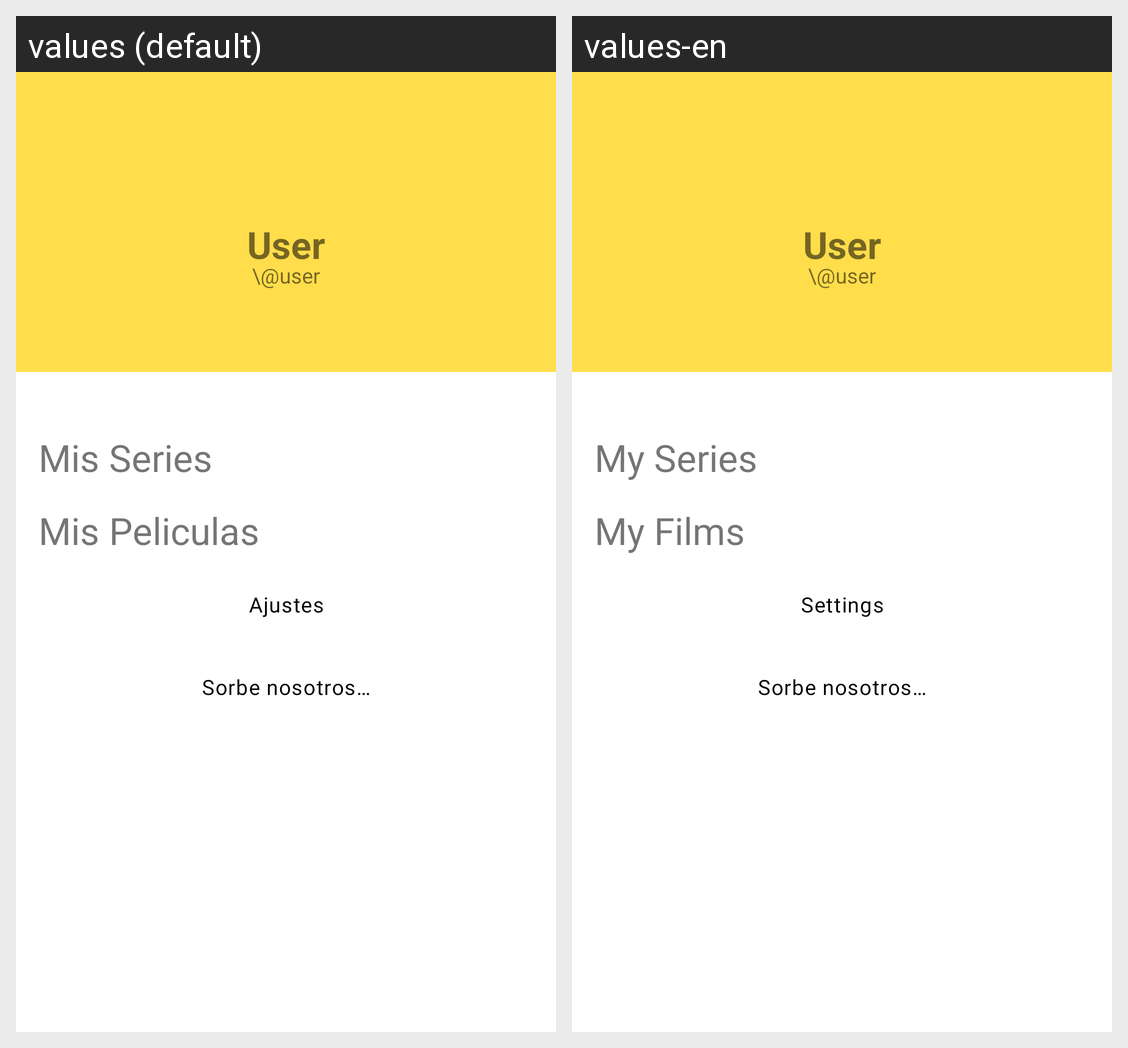

Strings drawn on this Android screen and how each of the app's shown locales translates them:
Android screen res/layout/fragment_profile.xml rendered under 2 locales, left to right: values (default), values-en. Device: Nexus 5 (rendered at 1080×1920; each locale shown at half size, 540×960, under a caption strip naming it); theme Theme.ShowTrack.NoActionBar.
Strings drawn on this screen, with the default value and each locale's value (text and hints the layout hard-codes, and strings that could not be matched under every locale, appear in the picture but are not listed):

tvTittleMySeriesProfileFragment_text
  values: Mis Series
  values-en: My Series

tvTittleMyFilmsProfileFragment_text
  values: Mis Peliculas
  values-en: My Films

btnSettingsProfileFragment_text
  values: Ajustes
  values-en: Settings

btnAboutUsProfileFragment_text
  values: Sorbe nosotros…
  values-en: Sorbe nosotros…  [not translated; the default value is used]
